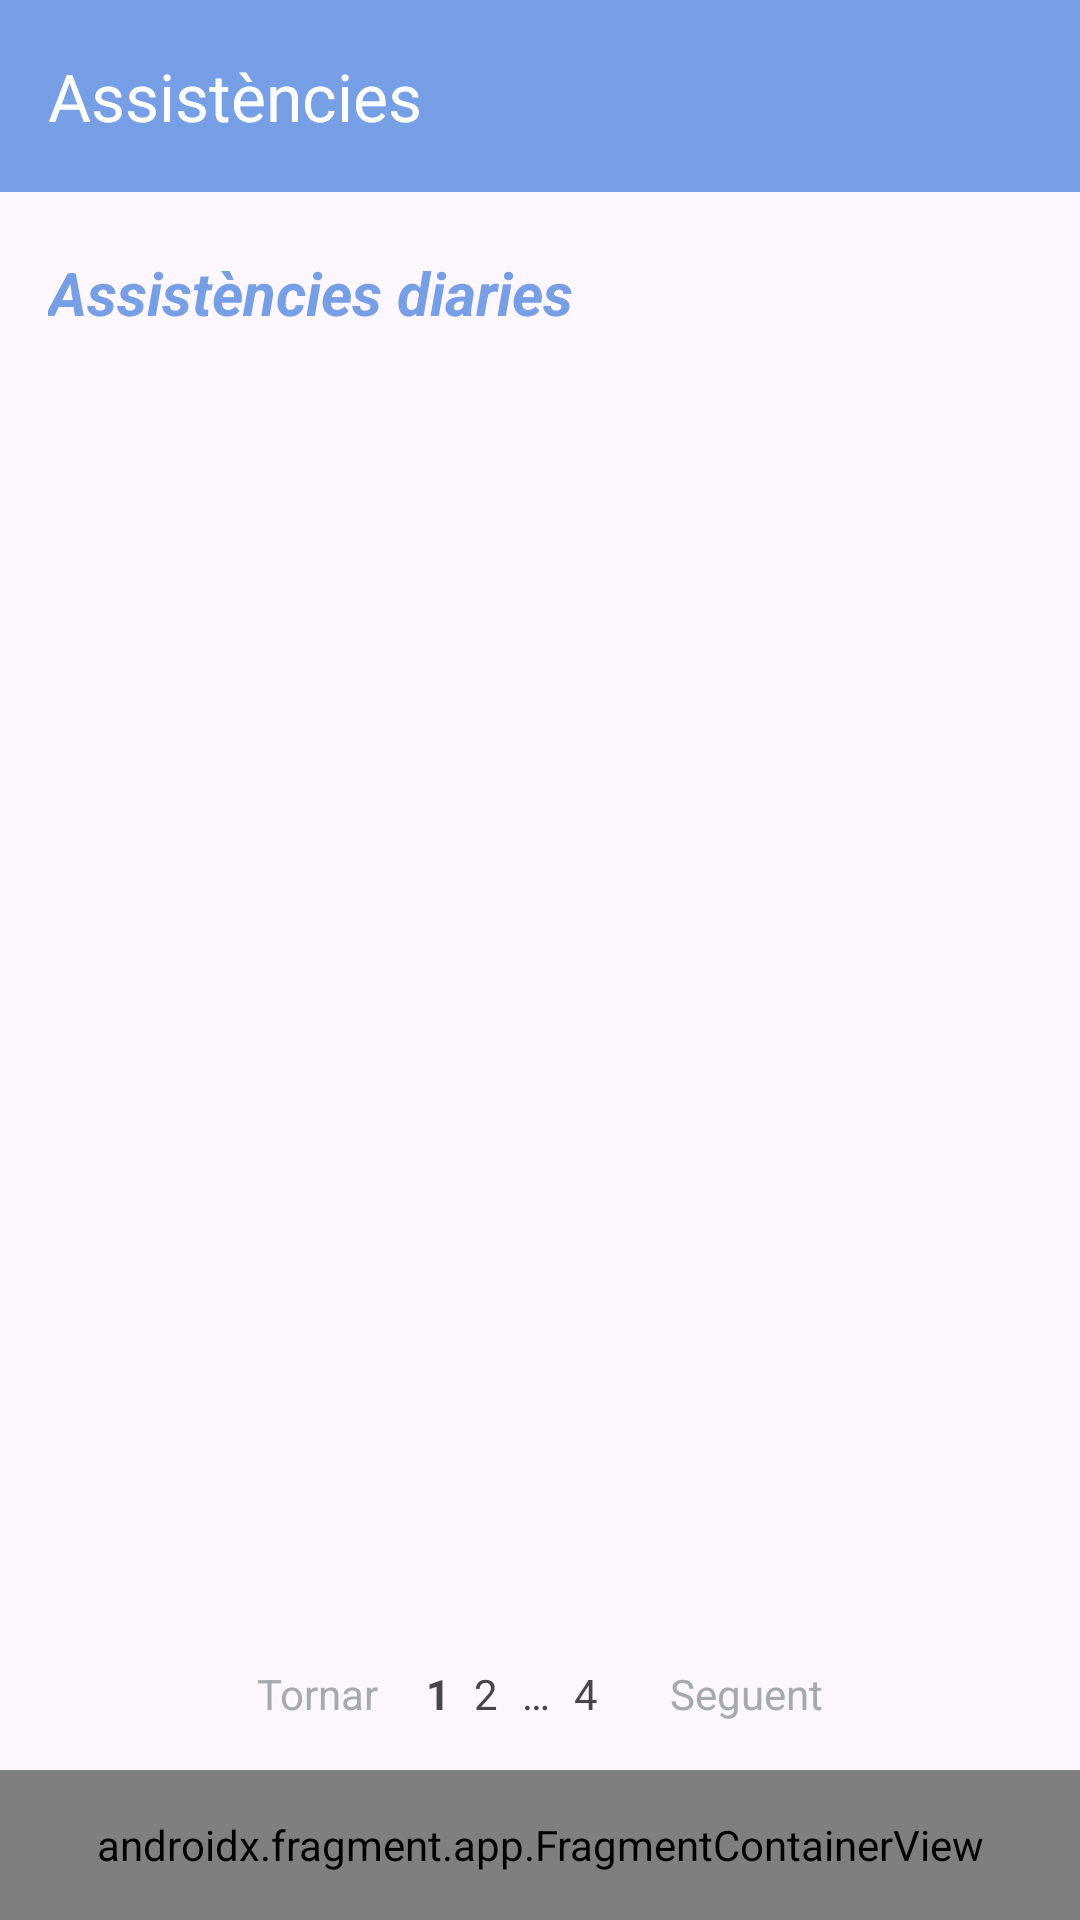

Produce the Android XML layout that renders to this screen, including the resource entries it uses.
<!-- AndroidManifest.xml: application theme Theme.PrjAssistencies -->
<!-- res/layout/activity_all_assistencies.xml -->
<?xml version="1.0" encoding="utf-8"?>
<LinearLayout xmlns:android="http://schemas.android.com/apk/res/android"
    xmlns:app="http://schemas.android.com/apk/res-auto"
    xmlns:tools="http://schemas.android.com/tools"
    android:id="@+id/main"
    android:layout_width="match_parent"
    android:layout_height="match_parent"
    android:orientation="vertical"
    tools:context=".allAssistencies">

    <androidx.constraintlayout.widget.ConstraintLayout
        android:layout_width="match_parent"
        android:layout_height="match_parent">

        <androidx.appcompat.widget.Toolbar
            android:id="@+id/toolbar"
            android:layout_width="match_parent"
            android:layout_height="?attr/actionBarSize"
            android:background="#779FE5"
            app:layout_constraintTop_toTopOf="parent"
            app:title="@string/asis"
            app:titleTextColor="@color/white" />

        <TextView
            android:id="@+id/welcomeText"
            android:layout_width="wrap_content"
            android:layout_height="wrap_content"
            android:layout_marginStart="16dp"
            android:layout_marginTop="20dp"
            android:text="@string/assgD"
            android:textColor="#779FE5"
            android:textSize="20sp"
            android:textStyle="italic|bold"
            app:layout_constraintStart_toStartOf="parent"
            app:layout_constraintTop_toBottomOf="@id/toolbar"
            tools:ignore="TextContrastCheck" />




        <LinearLayout
            android:id="@+id/paginationLayout"
            android:layout_width="match_parent"
            android:layout_height="wrap_content"
            android:gravity="center"
            android:orientation="horizontal"
            android:padding="16dp"
            app:layout_constraintBottom_toTopOf="@id/menuBottomFrag">

            
            <TextView
                android:id="@+id/tornarBoto"
                android:layout_width="wrap_content"
                android:layout_height="wrap_content"
                android:layout_marginEnd="16dp"
                android:text="@string/tornar"
                android:textColor="#a4abb0"
                tools:ignore="TextContrastCheck" />

            <TextView
                android:id="@+id/page1"
                android:layout_width="wrap_content"
                android:layout_height="wrap_content"
                android:layout_marginEnd="8dp"
                android:text="@string/pag1"
                android:textStyle="bold" />

            <TextView
                android:id="@+id/page2"
                android:layout_width="wrap_content"
                android:layout_height="wrap_content"
                android:layout_marginEnd="8dp"
                android:text="@string/pag2" />

            <TextView
                android:layout_width="wrap_content"
                android:layout_height="wrap_content"
                android:layout_marginEnd="8dp"
                android:text="@string/pag..." />

            <TextView
                android:id="@+id/page4"
                android:layout_width="wrap_content"
                android:layout_height="wrap_content"
                android:layout_marginEnd="8dp"
                android:text="@string/pag4" />

            <TextView
                android:id="@+id/nextButton"
                android:layout_width="wrap_content"
                android:layout_height="wrap_content"
                android:layout_marginStart="16dp"
                android:text="@string/seg"
                android:textColor="#a4abb0"
                tools:ignore="TextContrastCheck" />
        </LinearLayout>

        <androidx.fragment.app.FragmentContainerView
            android:id="@+id/menuBottomFrag"
            android:name="com.example.prjassistencies.fragSE"
            android:layout_width="match_parent"
            android:layout_height="50dp"
            app:layout_constraintBottom_toBottomOf="parent"
            app:layout_constraintStart_toStartOf="parent"
            app:layout_constraintEnd_toEndOf="parent"
            tools:layout="@layout/fragment_frag_s_e" />
    </androidx.constraintlayout.widget.ConstraintLayout>

</LinearLayout>
<!-- res/layout/fragment_frag_s_e.xml (included above) -->
<?xml version="1.0" encoding="utf-8"?>
<FrameLayout xmlns:android="http://schemas.android.com/apk/res/android"
    xmlns:tools="http://schemas.android.com/tools"
    android:layout_width="match_parent"
    android:layout_height="50dp"
    android:background="@color/white"
    android:layout_gravity="bottom"
    android:padding="10dp">
    <LinearLayout
        android:layout_width="match_parent"
        android:layout_height="match_parent"
        android:orientation="horizontal"
        android:gravity="center"
        android:layout_gravity="bottom"
        tools:ignore="UselessParent">

        <ImageButton
            android:id="@+id/homeBoto"
            android:layout_width="0dp"
            android:layout_height="match_parent"
            android:layout_weight="1"
            android:background="?attr/selectableItemBackgroundBorderless"
            android:scaleType="centerInside"
            android:src="@drawable/homeicon"
            tools:ignore="ContentDescription,DuplicateSpeakableTextCheck,SpeakableTextPresentCheck,TouchTargetSizeCheck" />

        <ImageButton
            android:id="@+id/mssgBoto"
            android:layout_width="0dp"
            android:layout_height="match_parent"
            android:layout_weight="1"
            android:background="?attr/selectableItemBackgroundBorderless"
            android:scaleType="centerInside"
            android:src="@drawable/messageicon"
            tools:ignore="ContentDescription,TouchTargetSizeCheck,SpeakableTextPresentCheck" />

        <ImageButton
            android:id="@+id/userBoto"
            android:layout_width="0dp"
            android:layout_height="match_parent"
            android:layout_weight="1"
            android:background="?attr/selectableItemBackgroundBorderless"
            android:scaleType="centerInside"
            android:src="@drawable/attendanceicon"
            tools:ignore="ContentDescription,TouchTargetSizeCheck,SpeakableTextPresentCheck" />

    </LinearLayout>
</FrameLayout>
<!-- resources referenced by this layout -->
<resources>
  <string name="asis">Assistències</string>
  <string name="assgD"> Assistències diaries</string>
  <string name="pag...">…</string>
  <string name="pag1">1</string>
  <string name="pag2">2</string>
  <string name="pag4">4</string>
  <string name="seg">Seguent</string>
  <string name="tornar">Tornar</string>
  <style name="Theme.PrjAssistencies" parent="Base.Theme.PrjAssistencies" />
  <style name="Base.Theme.PrjAssistencies" parent="Theme.Material3.DayNight.NoActionBar">
          
          
      </style>
  <!-- not gathered from this repository: default colours our renderer supplied (Android Studio template values) -->
  <color name="white">#FFFFFFFF</color>
</resources>
